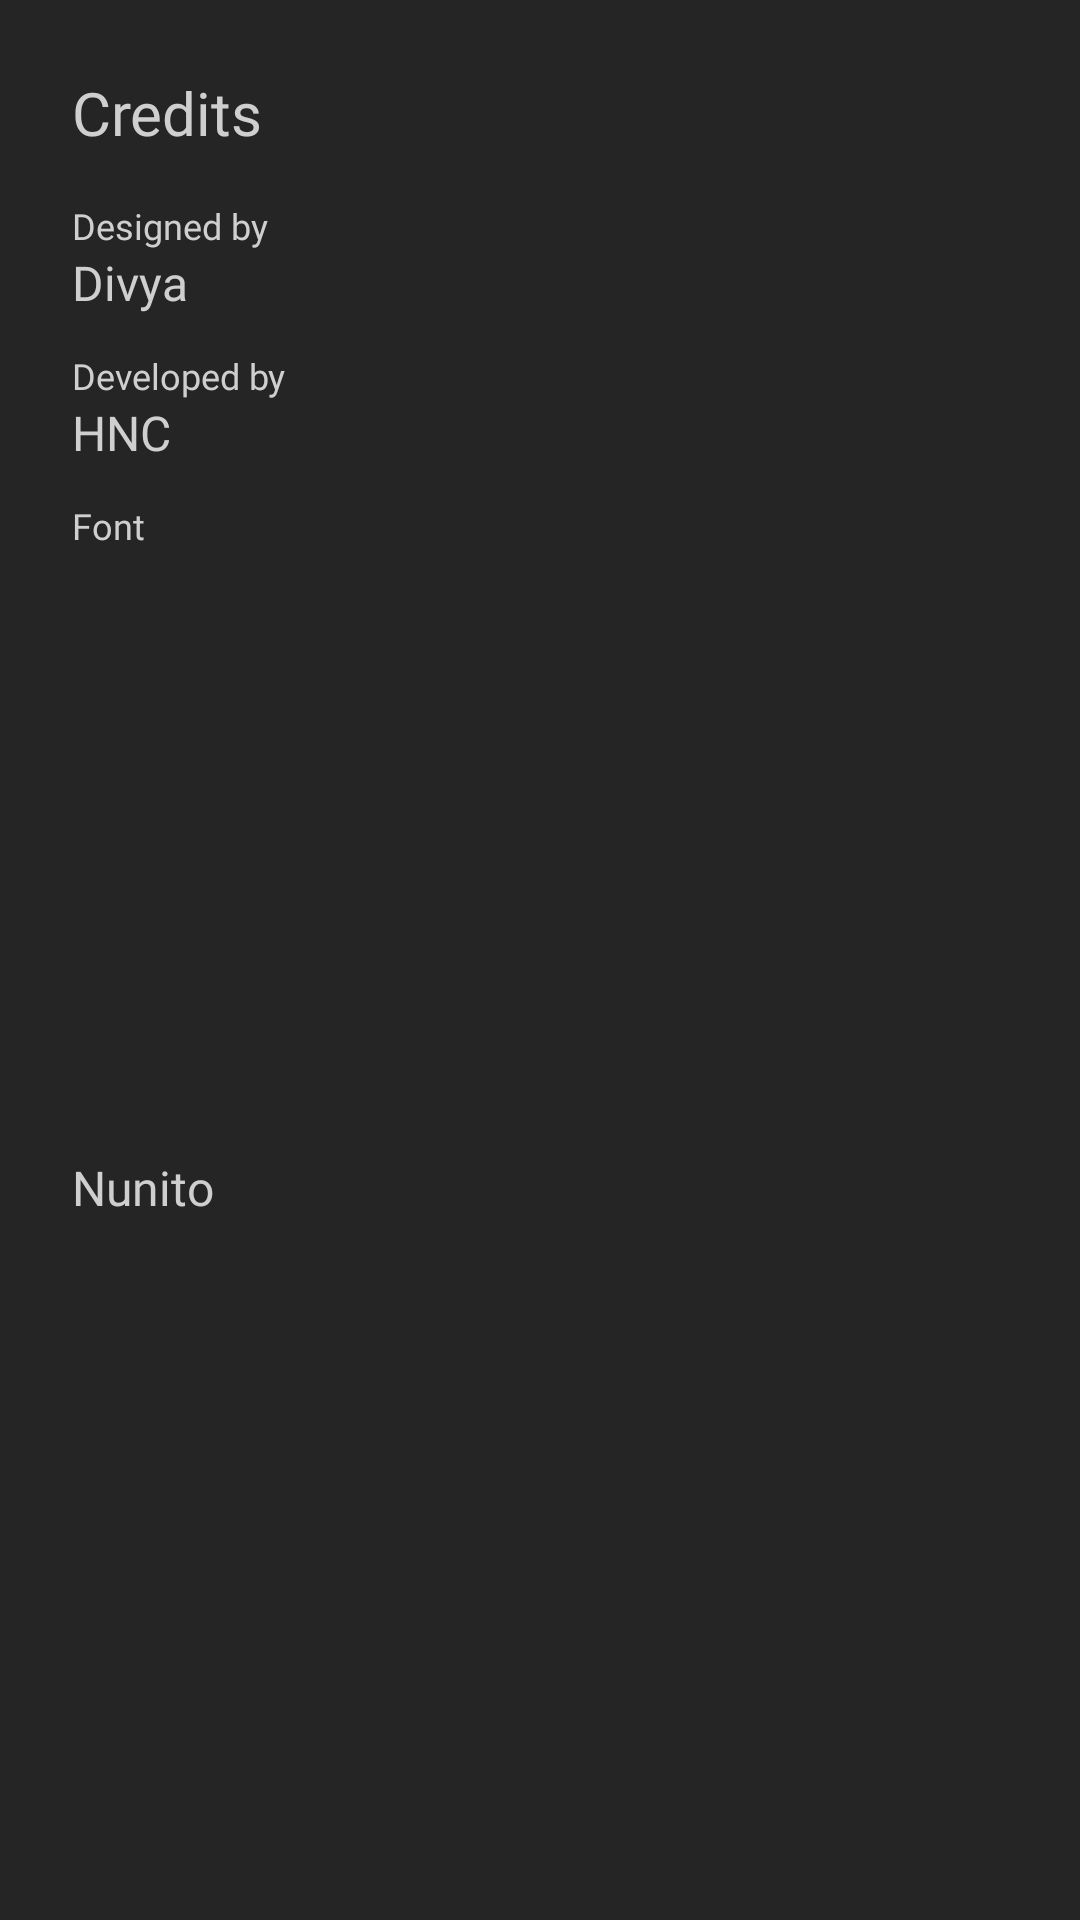

The Android layout XML behind this screen, and the referenced resources:
<!-- AndroidManifest.xml: application theme Theme.NotesApp -->
<!-- res/layout/dialog_info.xml -->
<?xml version="1.0" encoding="utf-8"?>
<androidx.constraintlayout.widget.ConstraintLayout xmlns:android="http://schemas.android.com/apk/res/android"
    xmlns:app="http://schemas.android.com/apk/res-auto"
    android:layout_width="match_parent"
    android:layout_height="wrap_content"
    android:background="@color/home_bg"
    android:padding="24dp">

    <TextView
        android:id="@+id/title"
        android:layout_width="wrap_content"
        android:layout_height="wrap_content"
        android:text="@string/credits"
        android:textSize="20sp"
        android:textColor="@color/dialog_txt"
        android:fontFamily="@font/nunito_semibold"
        app:layout_constraintStart_toStartOf="parent"
        app:layout_constraintTop_toTopOf="parent" />

    <TextView
        android:id="@+id/designed_by"
        android:layout_width="wrap_content"
        android:layout_height="wrap_content"
        android:layout_marginTop="16dp"
        android:text="@string/designed_by"
        android:textColor="@color/dialog_txt"
        android:fontFamily="@font/nunito_regular"
        android:textSize="12sp"
        app:layout_constraintStart_toStartOf="parent"
        app:layout_constraintTop_toBottomOf="@id/title" />

    <TextView
        android:id="@+id/designer_name"
        android:layout_width="wrap_content"
        android:layout_height="wrap_content"
        android:text="@string/divya"
        android:textSize="16sp"
        android:textColor="@color/dialog_txt"
        android:fontFamily="@font/nunito_regular"
        app:layout_constraintStart_toStartOf="parent"
        app:layout_constraintTop_toBottomOf="@id/designed_by" />

    <TextView
        android:id="@+id/developed_by"
        android:layout_width="wrap_content"
        android:layout_height="wrap_content"
        android:layout_marginTop="12dp"
        android:text="@string/developed_by"
        android:textColor="@color/dialog_txt"
        android:fontFamily="@font/nunito_regular"
        android:textSize="12sp"
        app:layout_constraintStart_toStartOf="parent"
        app:layout_constraintTop_toBottomOf="@id/designer_name" />

    <TextView
        android:id="@+id/developer_name"
        android:layout_width="wrap_content"
        android:layout_height="wrap_content"
        android:text="@string/hnc"
        android:textColor="@color/dialog_txt"
        android:fontFamily="@font/nunito_regular"
        android:textSize="16sp"
        app:layout_constraintStart_toStartOf="parent"
        app:layout_constraintTop_toBottomOf="@id/developed_by" />

    <TextView
        android:id="@+id/font"
        android:layout_width="wrap_content"
        android:layout_height="wrap_content"
        android:layout_marginTop="12dp"
        android:text="@string/font"
        android:textColor="@color/dialog_txt"
        android:fontFamily="@font/nunito_regular"
        android:textSize="12sp"
        app:layout_constraintStart_toStartOf="parent"
        app:layout_constraintTop_toBottomOf="@id/developer_name" />

    <TextView
        android:id="@+id/text_font_name"
        android:layout_width="wrap_content"
        android:layout_height="wrap_content"
        android:text="@string/nunito"
        android:textColor="@color/dialog_txt"
        android:fontFamily="@font/nunito_regular"
        android:textSize="16sp"
        app:layout_constraintBottom_toBottomOf="parent"
        app:layout_constraintStart_toStartOf="parent"
        app:layout_constraintTop_toBottomOf="@id/font"
        android:layout_marginBottom="8dp"/>

</androidx.constraintlayout.widget.ConstraintLayout>
<!-- resources referenced by this layout -->
<resources>
  <color name="dialog_txt">#CFCFCF</color>
  <color name="home_bg">#252525</color>
  <string name="credits">Credits</string>
  <string name="designed_by">Designed by</string>
  <string name="developed_by">Developed by</string>
  <string name="divya">Divya</string>
  <string name="font">Font</string>
  <string name="hnc">HNC</string>
  <string name="nunito">Nunito</string>
  <style name="Theme.NotesApp" parent="Base.Theme.NotesApp" />
  <style name="Base.Theme.NotesApp" parent="Theme.Material3.DayNight.NoActionBar">
          
          
      </style>
</resources>
